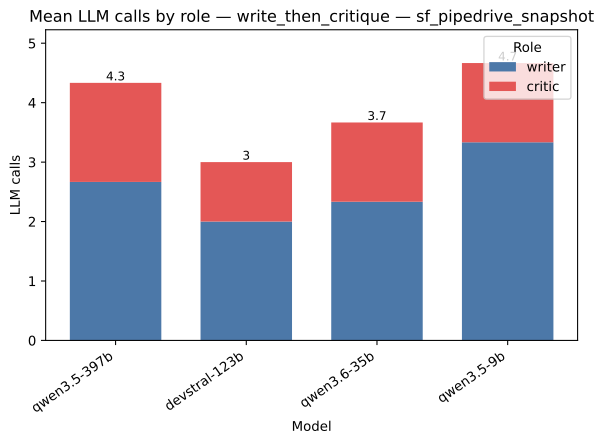

Source data for this figure (header and first rows):
strategy, model, role, value, total
write_then_critique, qwen3.5-397b, writer, 2.667, 4.333
write_then_critique, qwen3.5-397b, critic, 1.667, 4.333
write_then_critique, devstral-123b, writer, 2.0, 3.0
write_then_critique, devstral-123b, critic, 1.0, 3.0
write_then_critique, qwen3.6-35b, writer, 2.333, 3.667
write_then_critique, qwen3.6-35b, critic, 1.333, 3.667
write_then_critique, qwen3.5-9b, writer, 3.333, 4.667
write_then_critique, qwen3.5-9b, critic, 1.333, 4.667
